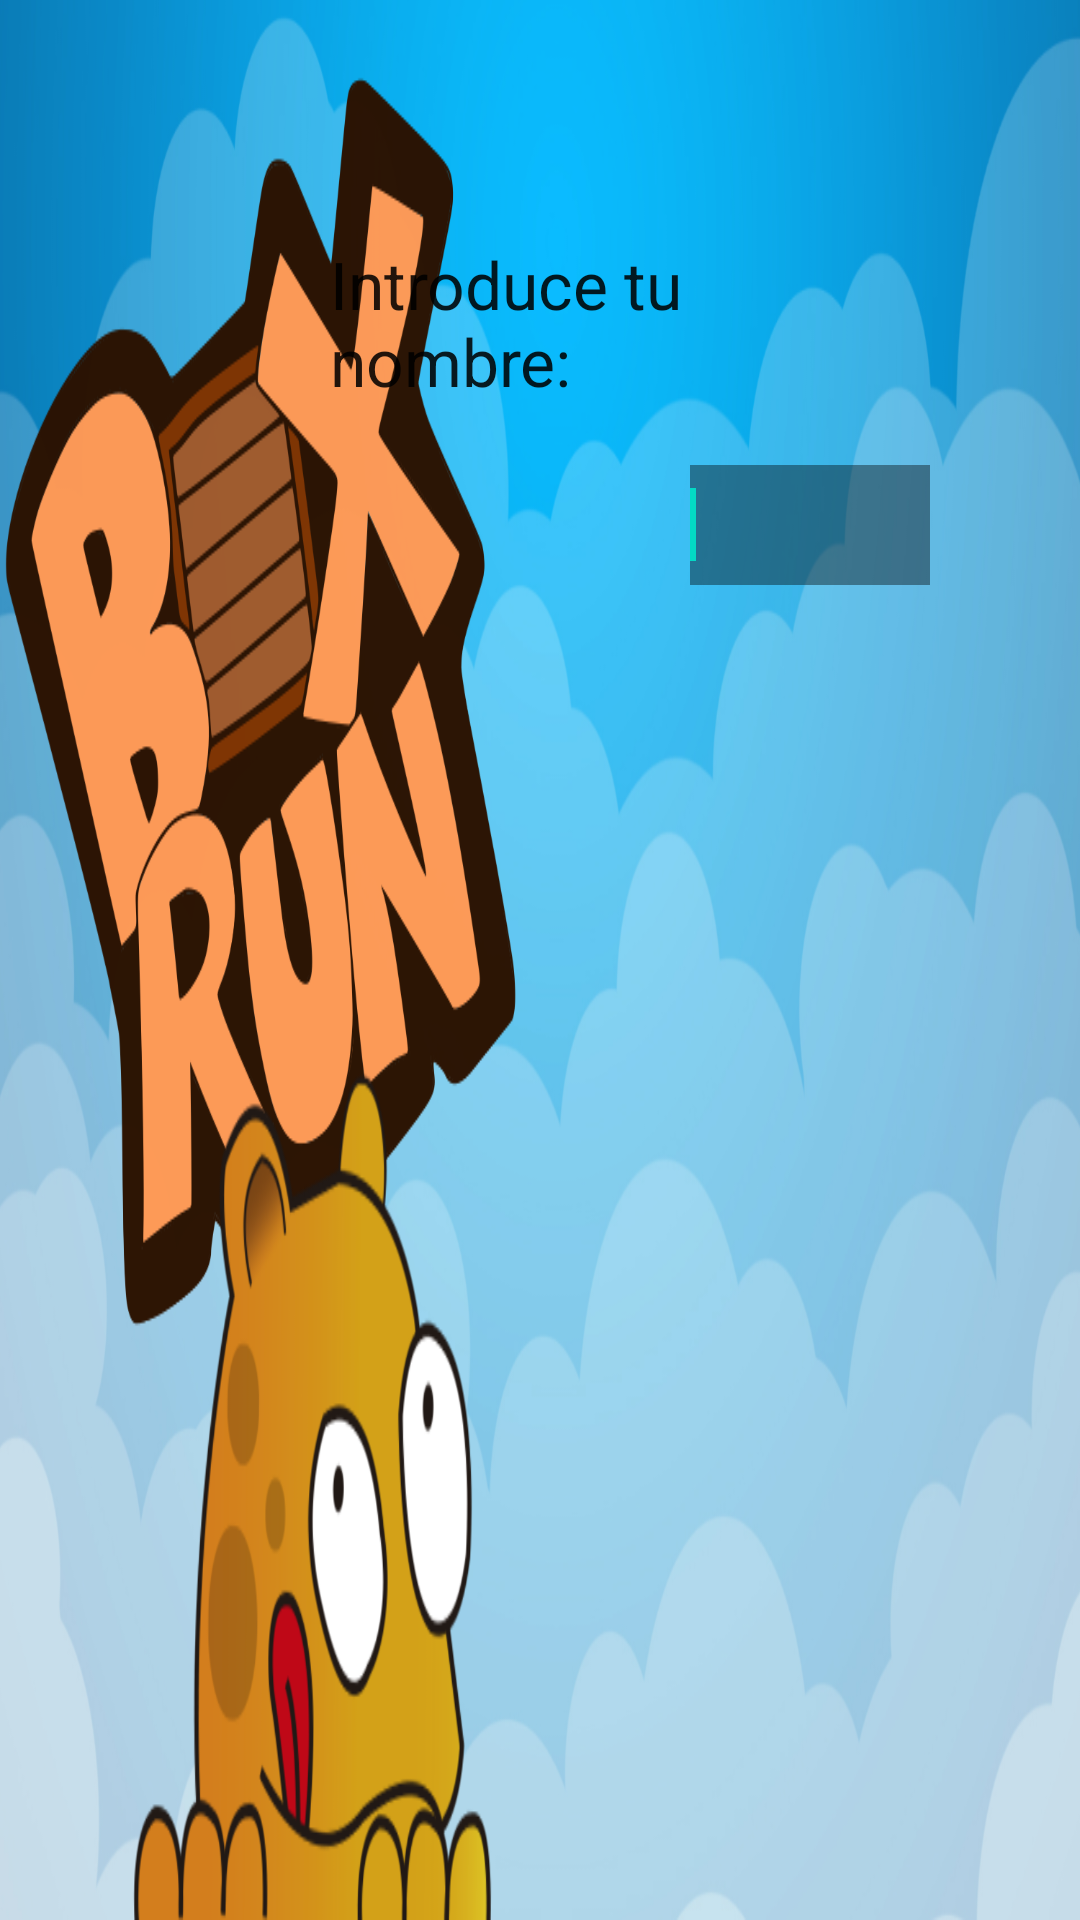

Produce the Android XML layout that renders to this screen, including the resource entries it uses.
<!-- AndroidManifest.xml: application theme AppTheme -->
<!-- res/layout/activity_pantalla_nombre.xml -->
<FrameLayout xmlns:tools="http://schemas.android.com/tools"
    android:layout_width="match_parent"
    android:layout_height="wrap_content"
    android:background="@drawable/fondoprincipal"
    tools:context="com.example.boxrun.Pantalla_Nombre" xmlns:android="http://schemas.android.com/apk/res/android">

    

    

    <LinearLayout
        android:layout_width="match_parent"
        android:layout_height="match_parent"
        android:orientation="vertical" >

        <TextView
            android:id="@+id/textView1"
            android:layout_width="wrap_content"
            android:layout_height="wrap_content"
            android:layout_gravity="end"
            android:layout_marginBottom="20dp"
            android:layout_marginLeft="110dp"
            android:layout_marginRight="110dp"
            android:layout_marginTop="80dp"
            android:text="Introduce tu nombre:"
            android:textAppearance="?android:attr/textAppearanceLarge" />

        <EditText
            android:id="@+id/editText1"
            android:layout_width="match_parent"
            android:layout_height="40dp"
            android:layout_gravity="right|end"
            android:layout_marginLeft="230dp"
            android:layout_marginRight="50dp"
            android:background="@color/black_overlay"
            android:ems="10" >

            <requestFocus />
        </EditText>

        <Button
            android:id="@+id/button1"
            android:layout_width="fill_parent"
            android:layout_height="wrap_content"
            android:layout_gravity="center_horizontal|left"
            android:layout_marginLeft="300dp"
            android:layout_marginRight="120dp"
            android:layout_marginTop="20dp"
            android:background="@color/Verde_Jugar"
            android:onClick="comenzar"
            android:text="ENTRAR" />

    </LinearLayout>

</FrameLayout>
<!-- resources referenced by this layout -->
<resources>
  <color name="Verde_Jugar">#00FF00</color>
  <color name="black_overlay">#66000000</color>
  <!-- drawable fondoprincipal: png bitmap (drawable-ldpi, 367684 bytes) -->
</resources>
